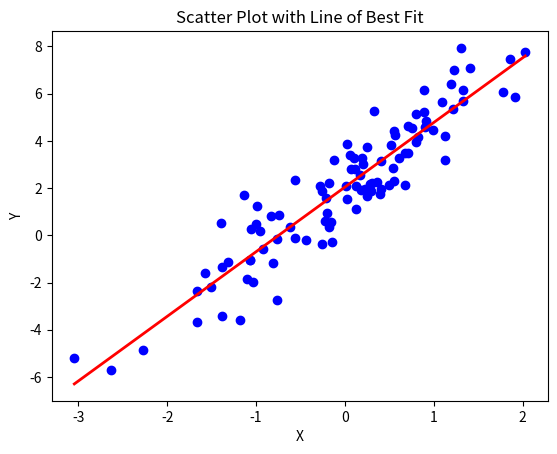

The script that saved this image:
import numpy as np
import matplotlib.pyplot as plt

# Generate a set of random x and y data
x = np.random.randn(100)
y = x * 3 + 2 + np.random.randn(100)

# Calculate the slope and intercept of the line of best fit
a, b = np.polyfit(x, y, 1)

# Plot the scatter plot
plt.scatter(x, y, color='blue')

# Plot the line of best fit
x_fit = np.linspace(np.min(x), np.max(x), 100)
y_fit = a * x_fit + b
plt.plot(x_fit, y_fit, color='red', linewidth=2)

plt.title("Scatter Plot with Line of Best Fit")
plt.xlabel("X")
plt.ylabel("Y")
plt.show()
